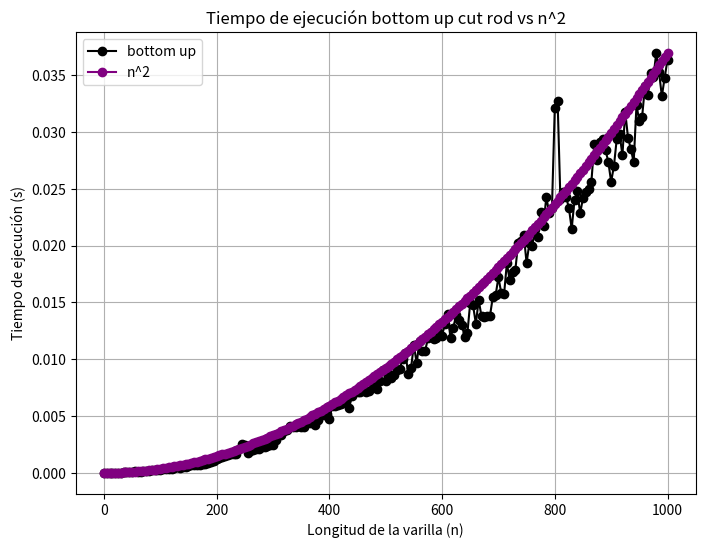

Write Python code to recreate this figure.
import random
import time

from matplotlib import pyplot as plt
import numpy as np

def extended_bottom_up(p, n):
    r = [0] * (n + 1)
    s = [0] * (n + 1)

    for j in range(1, n + 1):
        q = float('-inf')
        for i in range(1, j + 1):
            if i <= len(p):
                if q < p[i - 1] + r[j - i]:
                    q = p[i - 1] + r[j - i]
                    s[j] = i  #Se almacena el corte optimo
        r[j] = q

    return r[n], s  # r[n] = valor máximo, s = lista de cortes

def print_cut_rod_solution(p, n):
    r, s = extended_bottom_up(p, n)
    result = []
    while n > 0:
        result.append(s[n])  # s[n] = corte óptimo
        n -= s[n]  # reducir longitud varilla
    return result

n = 7
p = [1,5,8,9,10,17,17,20,24,30]
r,s = extended_bottom_up(p,n)
print("Valor máximo:", r)
print("Cortes óptimos:", print_cut_rod_solution(p, n))



n = list(range(0, 1001, 5))
#n = [1,5,7,10,1100]
p = []
times = []

for size in n:
    len_p = len(p)
    if len_p == 0:
        p.append(random.randint(1, 5))
        len_p = 1

    for i in range(len_p, size):
        p.append(p[-1] + random.randint(1, 10))

    #print(p)

    start_time = time.perf_counter()
    extended_bottom_up(p, size)
    end_time = time.perf_counter()  
    times.append(end_time - start_time)

n2 = np.array(n)
cubic = (n2**2) / (n2[-1] ** 2) * max(times)

plt.figure(figsize=(8, 6))
plt.plot(n, times, marker='o', linestyle='-', color='k', label='bottom up')
plt.plot(n2, cubic, marker='o', linestyle='-', color='purple', label='n^2')
plt.xlabel('Longitud de la varilla (n)')
plt.ylabel('Tiempo de ejecución (s)')
plt.title('Tiempo de ejecución bottom up cut rod vs n^2')
plt.legend()
plt.grid()
plt.show()

